Run: headless pygame with SDL's dummy video driver; simulated clock (each Clock.tick advances the game by its frame time, no real sleeping); random seed 0; keys injected as events and as key.get_pressed() state; no mouse input.
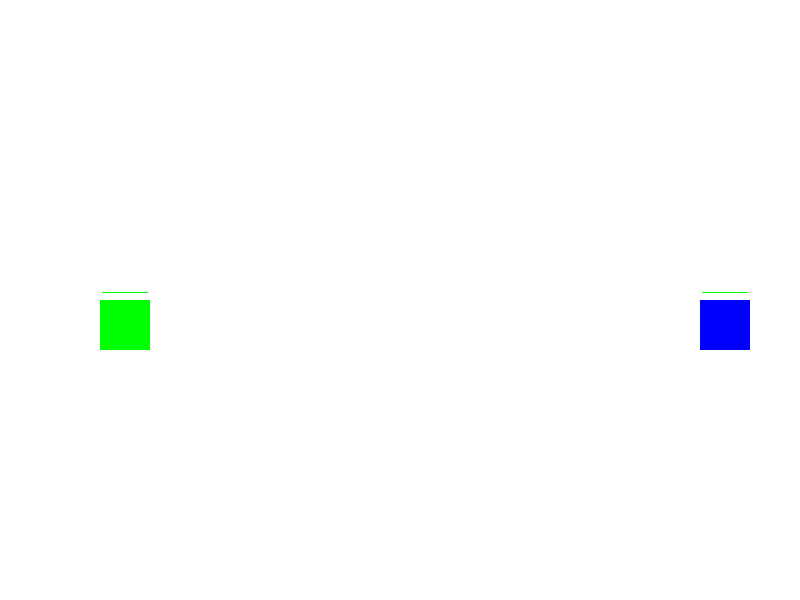
Frame 1 of 4 · flips 1–60 · no input
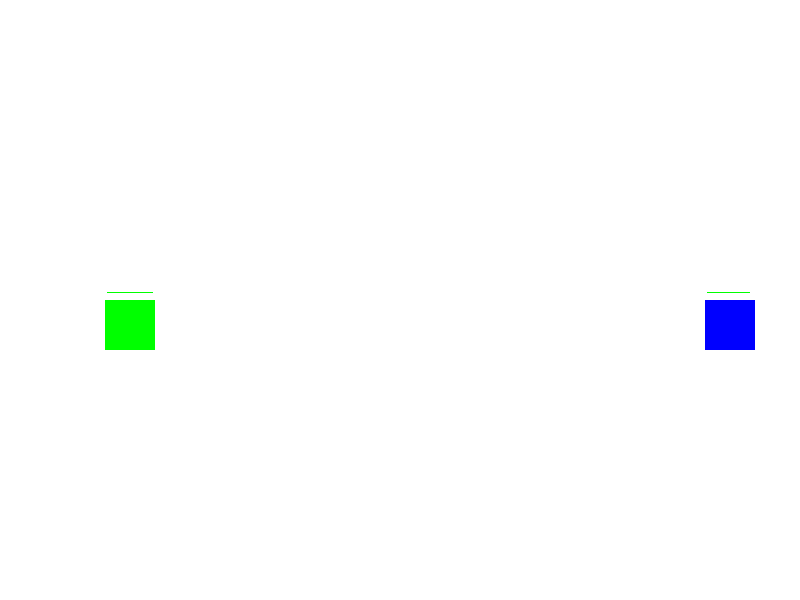
Frame 2 of 4 · flips 61–180 · tapped SPACE, RETURN · held RIGHT (→), D
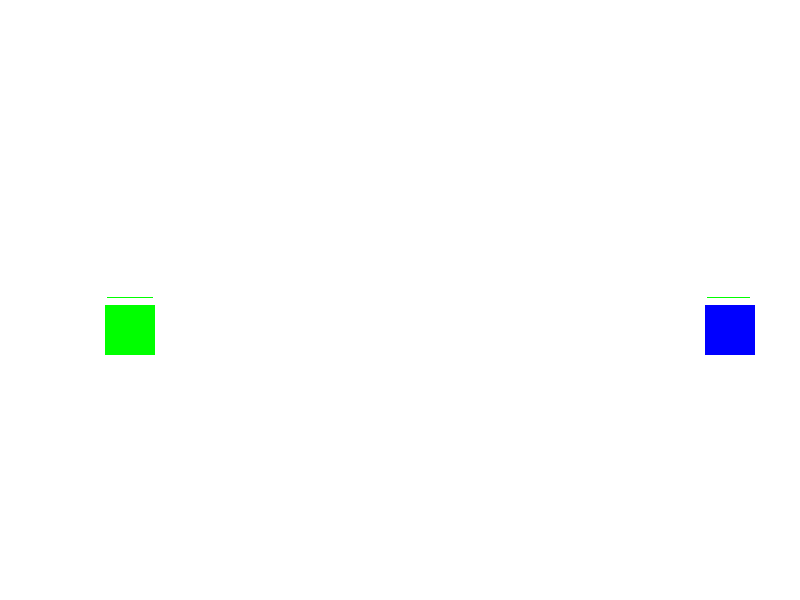
Frame 3 of 4 · flips 181–300 · held DOWN (↓), S
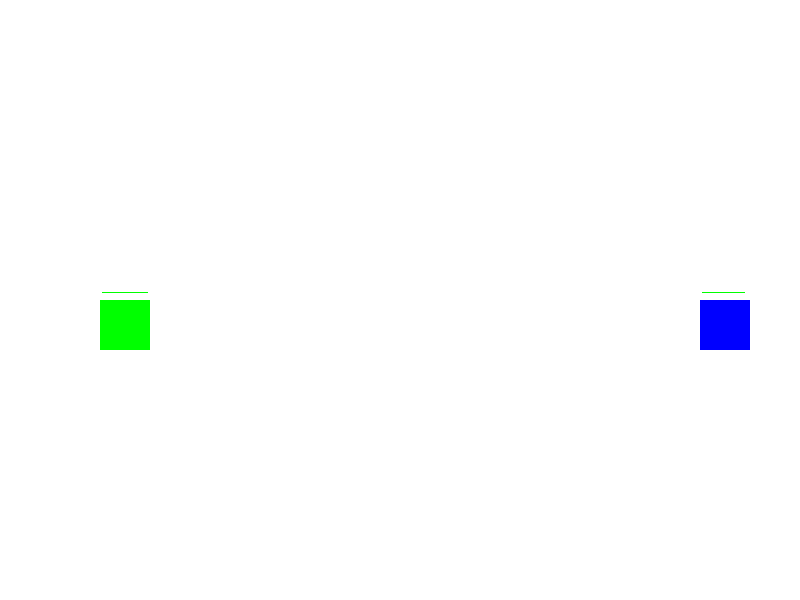
Frame 4 of 4 · flips 301–420 · held LEFT (←), A, UP (↑), W

The pygame program that drew these frames:

import pygame
import sys

# 初始化 Pygame
pygame.init()

# 设置游戏窗口
screen = pygame.display.set_mode((800, 600))
pygame.display.set_caption("坦克大战")

# 定义颜色
BLACK = (0, 0, 0)
WHITE = (255, 255, 255)
RED = (255, 0, 0)
GREEN = (0, 255, 0)
BLUE = (0, 0, 255)

# 坦克类
class Tank(pygame.sprite.Sprite):
    def __init__(self, color, x, y):
        super().__init__()
        self.image = pygame.Surface((50, 50))
        self.image.fill(color)
        self.rect = self.image.get_rect()
        self.rect.x = x
        self.rect.y = y
        self.health = 100
        self.direction = 'right'  # 初始方向

    def move(self, direction):
        # 边界检查，确保坦克不移出屏幕
        if direction == 'left' and self.rect.x > 0:
            self.rect.x -= 5
            self.direction = 'left'
        elif direction == 'right' and self.rect.x < 750:  # 800 - 50
            self.rect.x += 5
            self.direction = 'right'
        elif direction == 'up' and self.rect.y > 0:
            self.rect.y -= 5
            self.direction = 'up'
        elif direction == 'down' and self.rect.y < 550:  # 600 - 50
            self.rect.y += 5
            self.direction = 'down'

    def shoot(self):
        # 创建并返回一个子弹对象
        bullet = Bullet(self.rect.centerx, self.rect.centery, self.direction, self)
        return bullet

    def draw_health(self, screen):
        # 绘制生命条
        health_bar_width = 50
        health_bar_height = 5
        fill = (self.health / 100) * health_bar_width
        outline_rect = pygame.Rect(self.rect.x, self.rect.y - 10, health_bar_width, health_bar_height)
        fill_rect = pygame.Rect(self.rect.x, self.rect.y - 10, fill, health_bar_height)
        pygame.draw.rect(screen, GREEN, fill_rect)
        pygame.draw.rect(screen, WHITE, outline_rect, 2)

# 子弹类
class Bullet(pygame.sprite.Sprite):
    def __init__(self, x, y, direction, tank):
        super().__init__()
        self.image = pygame.Surface((10, 10))
        self.image.fill(RED)
        self.rect = self.image.get_rect()
        self.rect.centerx = x
        self.rect.centery = y
        self.direction = direction
        self.speed = 10
        self.tank = tank  # 记录发射子弹的坦克

    def update(self):
        # 根据方向移动子弹
        if self.direction == 'left':
            self.rect.x -= self.speed
        elif self.direction == 'right':
            self.rect.x += self.speed
        elif self.direction == 'up':
            self.rect.y -= self.speed
        elif self.direction == 'down':
            self.rect.y += self.speed

        # 如果子弹超出屏幕，移除它
        if self.rect.x < 0 or self.rect.x > 800 or self.rect.y < 0 or self.rect.y > 600:
            self.kill()

# 创建坦克实例
tank1 = Tank(GREEN, 100, 300)  # 绿色坦克在左侧
tank2 = Tank(BLUE, 700, 300)   # 蓝色坦克在右侧

# 创建精灵组
all_sprites = pygame.sprite.Group()
tanks = pygame.sprite.Group()
bullets = pygame.sprite.Group()

all_sprites.add(tank1, tank2)
tanks.add(tank1, tank2)

# 设置字体，用于显示胜利信息
font = pygame.font.Font(None, 36)

# 主游戏循环
running = True
clock = pygame.time.Clock()

while running:
    # 处理事件
    for event in pygame.event.get():
        if event.type == pygame.QUIT:
            running = False
        elif event.type == pygame.KEYDOWN:
            # 坦克1控制：方向键移动，空格键射击
            if event.key == pygame.K_LEFT:
                tank1.move('left')
            elif event.key == pygame.K_RIGHT:
                tank1.move('right')
            elif event.key == pygame.K_UP:
                tank1.move('up')
            elif event.key == pygame.K_DOWN:
                tank1.move('down')
            elif event.key == pygame.K_SPACE:
                bullet = tank1.shoot()
                all_sprites.add(bullet)
                bullets.add(bullet)
            # 坦克2控制：WASD移动，回车键射击
            elif event.key == pygame.K_a:
                tank2.move('left')
            elif event.key == pygame.K_d:
                tank2.move('right')
            elif event.key == pygame.K_w:
                tank2.move('up')
            elif event.key == pygame.K_s:
                tank2.move('down')
            elif event.key == pygame.K_RETURN:
                bullet = tank2.shoot()
                all_sprites.add(bullet)
                bullets.add(bullet)

    # 更新子弹位置
    bullets.update()

    # 碰撞检测
    for bullet in bullets:
        hit_tanks = pygame.sprite.spritecollide(bullet, tanks, False)
        for tank in hit_tanks:
            if tank != bullet.tank:  # 子弹不会伤害自己的坦克
                tank.health -= 10
                bullet.kill()
                if tank.health <= 0:
                    tank.kill()

    # 检查胜利条件
    if not tank1.alive():
        text = font.render("TANK 2 WINS !", True, BLACK)
        screen.blit(text, (350, 300))
        pygame.display.flip()
        pygame.time.wait(2000)  # 显示胜利信息2秒
        running = False
    elif not tank2.alive():
        text = font.render("TANK 1 WINS !", True, BLACK)
        screen.blit(text, (350, 300))
        pygame.display.flip()
        pygame.time.wait(2000)  # 显示胜利信息2秒
        running = False

    # 绘制画面
    screen.fill(WHITE)  # 填充白色背景
    all_sprites.draw(screen)  # 绘制所有精灵
    for tank in tanks:
        tank.draw_health(screen)  # 绘制生命条
    pygame.display.flip()  # 更新屏幕

    # 控制帧率
    clock.tick(60)

# 退出 Pygame
pygame.quit()
# 退出游戏
result = random.randint(1,1000)  # 随机生成一个结果

print(result)  # 将结果输出到标准输出
print(f"设置退出码为 {result}")

sys.exit(result)
